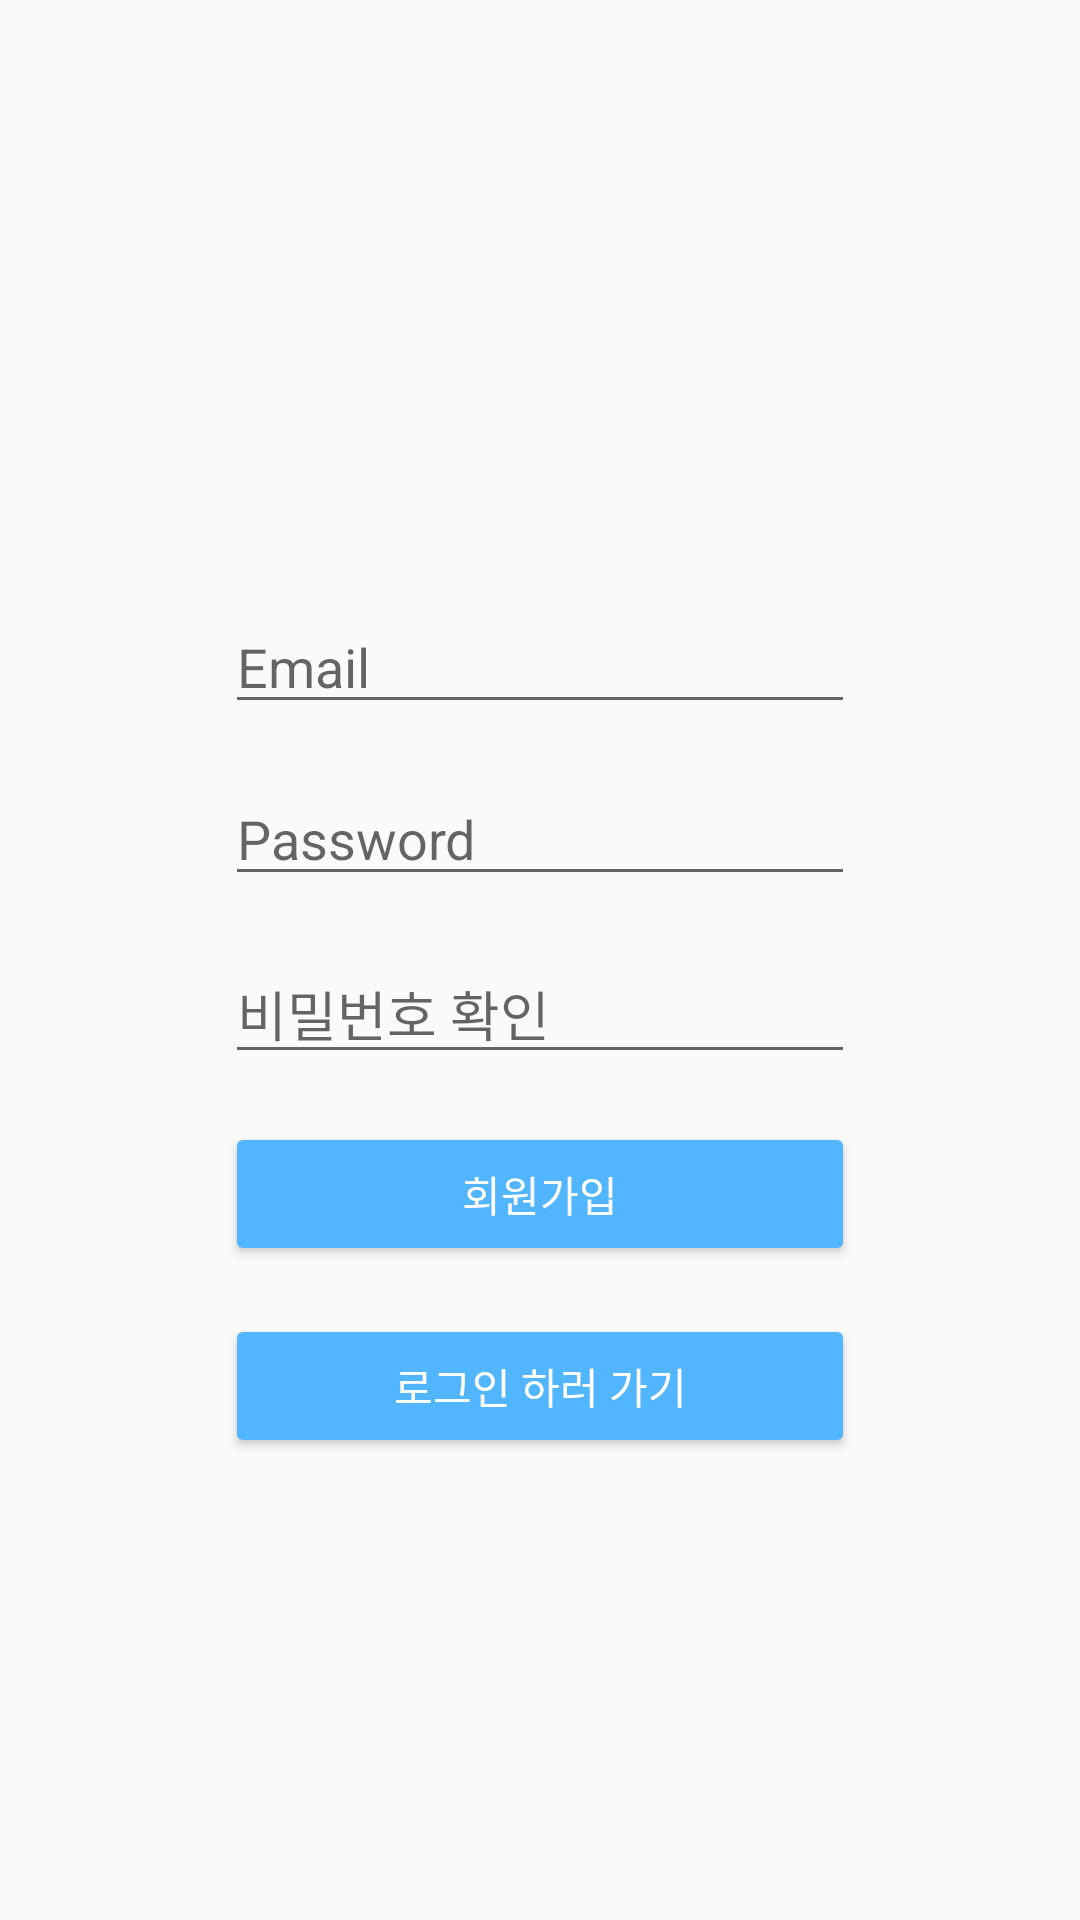

Write the Android layout XML for this screen, with the resource values it uses.
<!-- AndroidManifest.xml: application theme Theme.AppCompat.Light.NoActionBar -->
<!-- res/layout/activity_register.xml -->
<?xml version="1.0" encoding="utf-8"?>
<androidx.constraintlayout.widget.ConstraintLayout xmlns:android="http://schemas.android.com/apk/res/android"
    xmlns:app="http://schemas.android.com/apk/res-auto"
    xmlns:tools="http://schemas.android.com/tools"
    android:layout_width="match_parent"
    android:layout_height="match_parent"
    tools:context=".RegisterActivity">

    <EditText
        android:id="@+id/et_name"
        android:layout_width="wrap_content"
        android:layout_height="wrap_content"
        android:layout_marginStart="8dp"
        android:layout_marginTop="200dp"
        android:layout_marginEnd="8dp"
        android:ems="10"
        android:hint="Email"
        android:inputType="textEmailAddress"
        app:layout_constraintEnd_toEndOf="parent"
        app:layout_constraintStart_toStartOf="parent"
        app:layout_constraintTop_toTopOf="parent" />

    <EditText
        android:id="@+id/et_password"
        android:layout_width="wrap_content"
        android:layout_height="wrap_content"
        android:layout_marginTop="16dp"
        android:ems="10"
        android:hint="Password"
        android:inputType="textPassword"
        app:layout_constraintEnd_toEndOf="@+id/et_name"
        app:layout_constraintStart_toStartOf="@+id/et_name"
        app:layout_constraintTop_toBottomOf="@+id/et_name" />

    <EditText
        android:id="@+id/et_passwordcheck"
        android:layout_width="wrap_content"
        android:layout_height="wrap_content"
        android:layout_marginTop="16dp"
        android:ems="10"
        android:hint="비밀번호 확인"
        android:inputType="textPassword"
        app:layout_constraintEnd_toEndOf="@+id/et_password"
        app:layout_constraintStart_toStartOf="@+id/et_password"
        app:layout_constraintTop_toBottomOf="@+id/et_password" />


    <Button
        android:id="@+id/btn_check"
        android:layout_width="0dp"
        android:layout_height="wrap_content"
        android:layout_marginTop="16dp"
        android:text="회원가입"
        app:layout_constraintEnd_toEndOf="@+id/et_passwordcheck"
        app:layout_constraintHorizontal_bias="0.498"
        app:layout_constraintStart_toStartOf="@+id/et_passwordcheck"
        app:layout_constraintTop_toBottomOf="@+id/et_passwordcheck"
        android:backgroundTint="#52B5FF"
        android:textColor="#fff"/>

    <Button
        android:id="@+id/btn_gotologin"
        android:layout_width="0dp"
        android:layout_height="wrap_content"
        android:layout_marginTop="16dp"
        android:text="로그인 하러 가기"
        app:layout_constraintEnd_toEndOf="@+id/btn_check"
        app:layout_constraintStart_toStartOf="@+id/btn_check"
        app:layout_constraintTop_toBottomOf="@+id/btn_check"
        android:backgroundTint="#52B5FF"
        android:textColor="#fff"/>
</androidx.constraintlayout.widget.ConstraintLayout>
<!-- resources referenced by this layout -->
<resources>

</resources>
